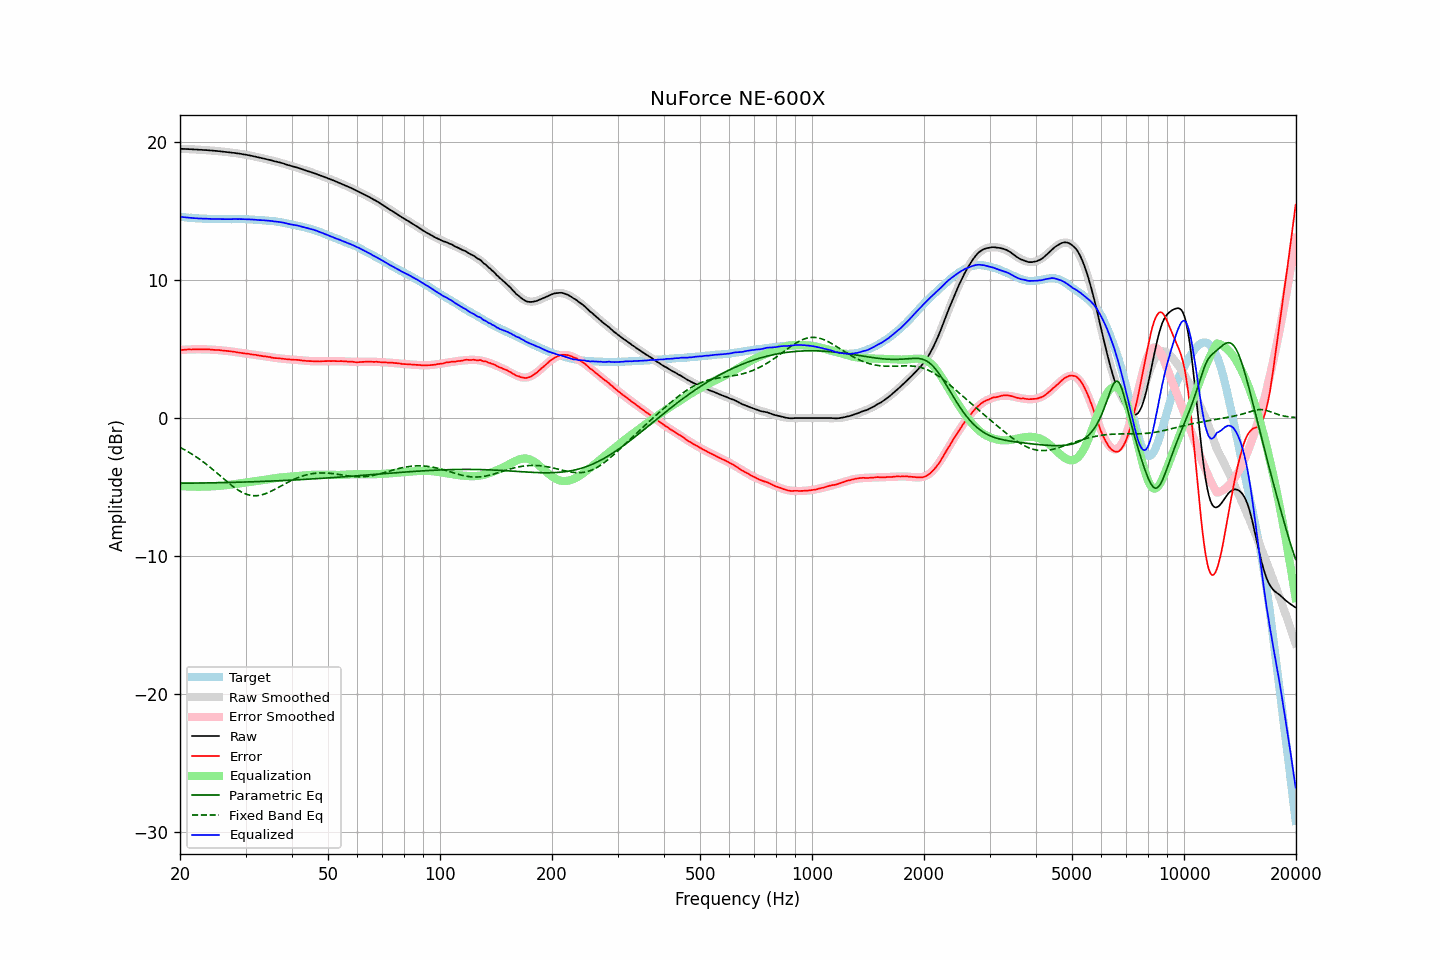

The table this chart was drawn from, first rows:
frequency, raw, error, smoothed, error_smoothed, equalization, parametric_eq, fixed_band_eq, equalized_raw, equalized_smoothed, target
20.00, 19.51, 4.93, 19.51, 4.93, -4.93, -4.73, -2.13, 14.58, 14.58, 14.58
20.20, 19.51, 4.94, 19.51, 4.94, -4.94, -4.73, -2.19, 14.57, 14.57, 14.57
20.40, 19.50, 4.94, 19.50, 4.94, -4.94, -4.72, -2.25, 14.56, 14.56, 14.56
20.61, 19.50, 4.95, 19.50, 4.95, -4.95, -4.72, -2.31, 14.55, 14.55, 14.55
20.81, 19.49, 4.96, 19.49, 4.96, -4.96, -4.72, -2.38, 14.53, 14.54, 14.53
21.02, 19.49, 4.97, 19.49, 4.96, -4.96, -4.72, -2.45, 14.53, 14.52, 14.52
21.23, 19.48, 4.97, 19.48, 4.97, -4.97, -4.72, -2.51, 14.51, 14.51, 14.51
21.44, 19.48, 4.96, 19.48, 4.97, -4.97, -4.72, -2.59, 14.51, 14.50, 14.52
21.66, 19.47, 4.97, 19.47, 4.98, -4.98, -4.72, -2.66, 14.49, 14.49, 14.50
21.87, 19.46, 4.97, 19.46, 4.98, -4.98, -4.72, -2.73, 14.48, 14.49, 14.49
22.09, 19.46, 4.99, 19.46, 4.98, -4.98, -4.72, -2.81, 14.48, 14.48, 14.47
22.31, 19.45, 4.98, 19.45, 4.98, -4.98, -4.71, -2.89, 14.47, 14.47, 14.47
22.54, 19.44, 4.98, 19.44, 4.98, -4.98, -4.71, -2.97, 14.46, 14.46, 14.46
22.76, 19.44, 4.98, 19.44, 4.98, -4.98, -4.71, -3.05, 14.46, 14.46, 14.46
22.99, 19.43, 4.98, 19.43, 4.98, -4.98, -4.71, -3.14, 14.45, 14.45, 14.45
23.22, 19.42, 4.98, 19.42, 4.98, -4.98, -4.71, -3.23, 14.44, 14.45, 14.44
23.45, 19.42, 4.97, 19.42, 4.97, -4.97, -4.71, -3.32, 14.45, 14.44, 14.45
23.69, 19.41, 4.97, 19.41, 4.97, -4.97, -4.70, -3.41, 14.44, 14.44, 14.44
23.92, 19.40, 4.98, 19.40, 4.97, -4.97, -4.70, -3.50, 14.43, 14.43, 14.42
24.16, 19.39, 4.96, 19.39, 4.96, -4.96, -4.70, -3.60, 14.43, 14.43, 14.43
24.40, 19.38, 4.95, 19.38, 4.95, -4.95, -4.70, -3.69, 14.43, 14.43, 14.43
24.65, 19.37, 4.94, 19.37, 4.95, -4.95, -4.70, -3.79, 14.42, 14.42, 14.43
24.89, 19.36, 4.93, 19.36, 4.94, -4.94, -4.69, -3.89, 14.42, 14.42, 14.43
25.14, 19.35, 4.93, 19.35, 4.93, -4.93, -4.69, -3.99, 14.42, 14.42, 14.42
25.39, 19.34, 4.93, 19.34, 4.92, -4.92, -4.69, -4.09, 14.42, 14.42, 14.41
25.65, 19.33, 4.92, 19.33, 4.91, -4.91, -4.69, -4.19, 14.42, 14.42, 14.41
25.91, 19.31, 4.90, 19.31, 4.90, -4.90, -4.68, -4.29, 14.41, 14.41, 14.41
26.16, 19.30, 4.88, 19.30, 4.89, -4.89, -4.68, -4.39, 14.41, 14.41, 14.42
26.43, 19.29, 4.87, 19.29, 4.88, -4.88, -4.68, -4.49, 14.41, 14.41, 14.42
26.69, 19.28, 4.87, 19.28, 4.86, -4.86, -4.68, -4.59, 14.42, 14.41, 14.41
26.96, 19.26, 4.85, 19.26, 4.85, -4.85, -4.67, -4.68, 14.41, 14.41, 14.41
27.23, 19.25, 4.84, 19.25, 4.84, -4.84, -4.67, -4.78, 14.41, 14.41, 14.41
27.50, 19.23, 4.82, 19.24, 4.82, -4.82, -4.67, -4.87, 14.41, 14.42, 14.41
27.77, 19.22, 4.81, 19.22, 4.80, -4.80, -4.66, -4.96, 14.42, 14.42, 14.41
28.05, 19.21, 4.80, 19.21, 4.79, -4.79, -4.66, -5.05, 14.42, 14.42, 14.41
28.33, 19.19, 4.77, 19.19, 4.77, -4.77, -4.66, -5.13, 14.42, 14.42, 14.42
28.62, 19.17, 4.75, 19.17, 4.76, -4.76, -4.65, -5.21, 14.41, 14.42, 14.42
28.90, 19.16, 4.74, 19.16, 4.74, -4.74, -4.65, -5.28, 14.42, 14.42, 14.42
29.19, 19.14, 4.72, 19.14, 4.72, -4.72, -4.65, -5.35, 14.42, 14.41, 14.42
29.48, 19.12, 4.70, 19.12, 4.71, -4.71, -4.64, -5.41, 14.41, 14.41, 14.42
29.78, 19.10, 4.69, 19.10, 4.69, -4.69, -4.64, -5.46, 14.41, 14.41, 14.41
30.08, 19.08, 4.67, 19.08, 4.67, -4.67, -4.64, -5.51, 14.41, 14.41, 14.41
30.38, 19.06, 4.66, 19.06, 4.66, -4.66, -4.63, -5.55, 14.40, 14.40, 14.40
30.68, 19.04, 4.65, 19.04, 4.64, -4.64, -4.63, -5.58, 14.40, 14.40, 14.39
30.99, 19.01, 4.62, 19.01, 4.62, -4.62, -4.63, -5.61, 14.39, 14.39, 14.39
31.30, 18.99, 4.61, 18.99, 4.60, -4.60, -4.62, -5.62, 14.39, 14.38, 14.39
31.61, 18.96, 4.58, 18.96, 4.59, -4.59, -4.62, -5.63, 14.37, 14.38, 14.38
31.93, 18.94, 4.58, 18.94, 4.57, -4.57, -4.61, -5.63, 14.37, 14.37, 14.36
32.24, 18.91, 4.55, 18.91, 4.55, -4.55, -4.61, -5.63, 14.36, 14.36, 14.36
32.57, 18.88, 4.53, 18.89, 4.54, -4.54, -4.61, -5.61, 14.34, 14.35, 14.35
32.89, 18.86, 4.52, 18.86, 4.52, -4.52, -4.60, -5.59, 14.34, 14.34, 14.34
33.22, 18.83, 4.49, 18.83, 4.50, -4.50, -4.60, -5.56, 14.33, 14.34, 14.34
33.55, 18.81, 4.48, 18.81, 4.48, -4.48, -4.59, -5.53, 14.33, 14.33, 14.33
33.89, 18.78, 4.46, 18.78, 4.46, -4.46, -4.59, -5.49, 14.32, 14.32, 14.32
34.23, 18.75, 4.45, 18.75, 4.44, -4.44, -4.58, -5.45, 14.31, 14.31, 14.30
34.57, 18.72, 4.43, 18.72, 4.42, -4.42, -4.58, -5.40, 14.30, 14.30, 14.29
34.92, 18.70, 4.42, 18.70, 4.41, -4.41, -4.57, -5.34, 14.29, 14.29, 14.28
35.27, 18.67, 4.38, 18.67, 4.39, -4.39, -4.57, -5.29, 14.28, 14.28, 14.29
35.62, 18.63, 4.36, 18.64, 4.38, -4.38, -4.56, -5.23, 14.26, 14.26, 14.27
35.97, 18.60, 4.34, 18.61, 4.36, -4.36, -4.56, -5.17, 14.24, 14.25, 14.26
... 635 more rows
